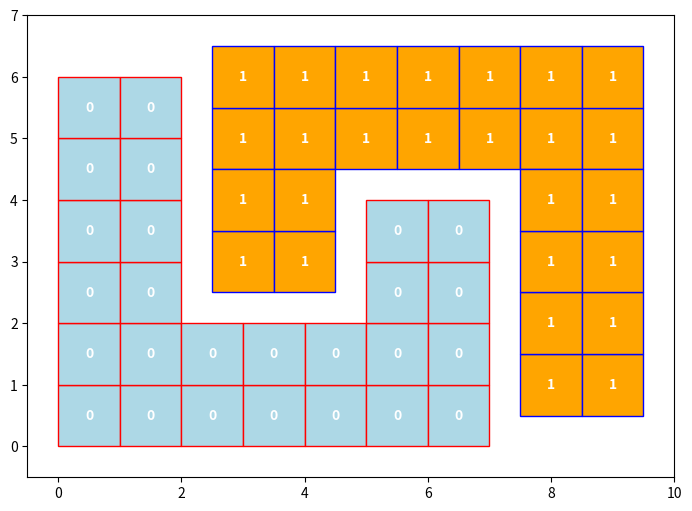

Source code (Python):
import matplotlib.pyplot as plt
import matplotlib.patches as patches
import numpy as np


def define_neighbourhood_bounds(dataset: int):
    neighborhood_bounds = []
    if dataset == 1:
        # previous dataset definition
        pass
    elif dataset == 2:
        # Updated regions to mimic the complex pattern in the image
        regions = [
            # Blue regions (class 0)
            (0, 7, 0, 2, 0),  # Large blue region on the left
            (0, 2, 2, 6, 0),  # Tall blue region in the middle-left
            (5, 7, 2, 4, 0),  # Narrow blue region on the far right

            # Orange regions (class 1)
            (2.5, 9.5, 4.5, 6.5, 1),  # Top central orange region
            (2.5, 4.5, 2.5, 4.5, 1),  # Lower central orange region
            (7.5, 9.5, 0.5, 4.5, 1)   # Bottom central orange region
        ]
        for x_start, x_end, y_start, y_end, class_id in regions:
            for x in np.arange(x_start, x_end):
                for y in np.arange(y_start, y_end):
                    neighborhood_bounds.append(((x, x + 1, y, y + 1), class_id))

    return neighborhood_bounds


def plot_neighborhoods(bounds):
    fig, ax = plt.subplots(figsize=(9, 6))
    for (x_start, x_end, y_start, y_end), class_id in bounds:
        rect = patches.Rectangle((x_start, y_start), x_end - x_start, y_end - y_start, linewidth=1,
                                 edgecolor='r' if class_id == 0 else 'b', facecolor='lightblue' if class_id == 0 else 'orange')
        ax.add_patch(rect)
        ax.annotate(str(class_id), (x_start + (x_end - x_start) / 2, y_start + (y_end - y_start) / 2),
                    color='white', weight='bold', fontsize=10, ha='center', va='center')

    ax.set_xlim(-0.5, 10)
    ax.set_ylim(-0.5, 7)
    ax.set_aspect('equal')
    plt.show()


# Call the function for dataset 2
bounds = define_neighbourhood_bounds(2)
plot_neighborhoods(bounds)

